Run: headless pygame with SDL's dummy video driver; simulated clock (each Clock.tick advances the game by its frame time, no real sleeping); random seed 0; keys injected as events and as key.get_pressed() state; no mouse input.
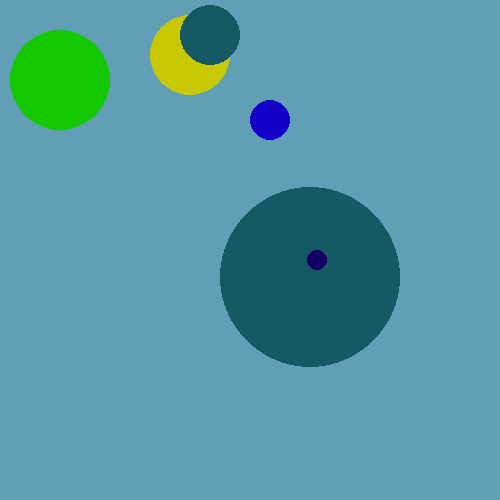
Frame 1 of 4 · flips 1–60 · no input
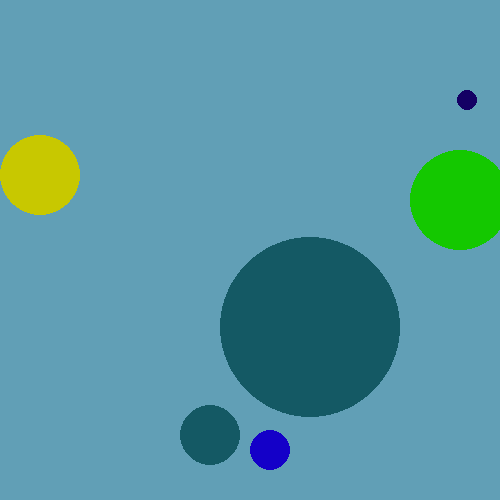
Frame 2 of 4 · flips 61–180 · tapped SPACE, RETURN · held RIGHT (→), D
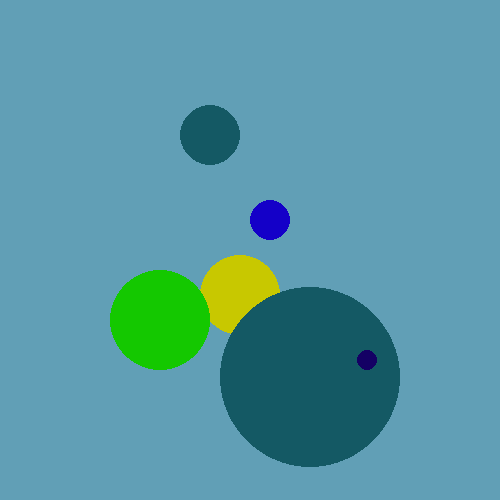
Frame 3 of 4 · flips 181–300 · held DOWN (↓), S
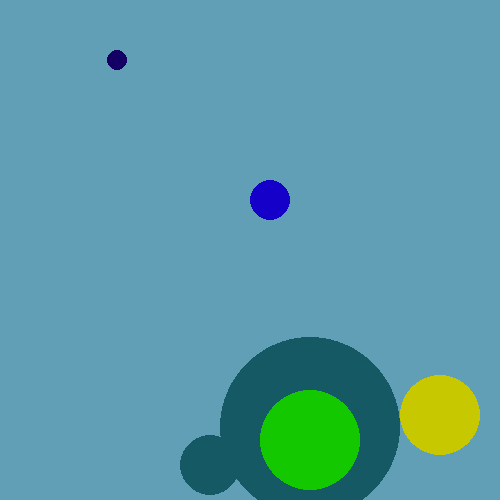
Frame 4 of 4 · flips 301–420 · held LEFT (←), A, UP (↑), W

The pygame program that drew these frames:

import pygame

class Ball(object):
    def __init__(self, x, y, radius, color):
        self.x = x
        self.y = y
        self.speed_x = 100
        self.speed_y = 100
        self.radius = radius
        self.color = color

    def update(self, width, height):
        self.x += self.speed_x
        self.y += self.speed_y
        if self.x + self.radius > width:
            self.speed_x = -20
        if self.y + self.radius > height:
            self.speed_y = -20
        if self.x - self.radius < 0:
            self.speed_x = 30
        if self.y - self.radius < 0:
            self.speed_y = 50

    def render(self, screen):
        pygame.draw.circle(screen, self.color, (self.x, self.y), self.radius)

def main():
    # declare the size of the canvas
    width = 500
    height = 500
    blue_color = (97, 159, 182)

    ball_list = [
        Ball(20, 20, 20, (20, 0, 200)),
        Ball(40, 25, 40, (200, 200, 0)),
        Ball(30, 17, 90, (20, 89, 100)),
        Ball(10, 5, 30, (20, 89, 100)),
        Ball(80, 50, 50, (20, 200, 0)),
        Ball(67, 90, 10, (20, 0, 100))
    ]
        # initialize the pygame framework
    pygame.init()


    # create screen
    screen = pygame.display.set_mode((width, height))

    # set window caption
    pygame.display.set_caption('Simple Example')

    # create a clock
    clock = pygame.time.Clock()

    ################################
    # PUT INITIALIZATION CODE HERE #
    ################################

    # game loop
    stop_game = False
    while not stop_game:
        # look through user events fired
        for event in pygame.event.get():
            ################################
            # PUT EVENT HANDLING CODE HERE #
            ################################
            if event.type == pygame.QUIT:
                # if they closed the window, set stop_game to True
                # to exit the main loop
                stop_game = True

        #######################################
        # PUT LOGIC TO UPDATE GAME STATE HERE #
        for ball in ball_list:
            ball.update(width, height)
        #######################################

        # fill background color
        screen.fill(blue_color)

        ################################
        # PUT CUSTOM DISPLAY CODE HERE #
        ################################
        for ball in ball_list:
            ball.render(screen)
        # update the canvas display with the currently drawn frame
        pygame.display.update()

        # tick the clock to enforce a max framerate
        clock.tick(60)

    # quit pygame properly to clean up resources
    pygame.quit()

if __name__ == '__main__':
    main()
